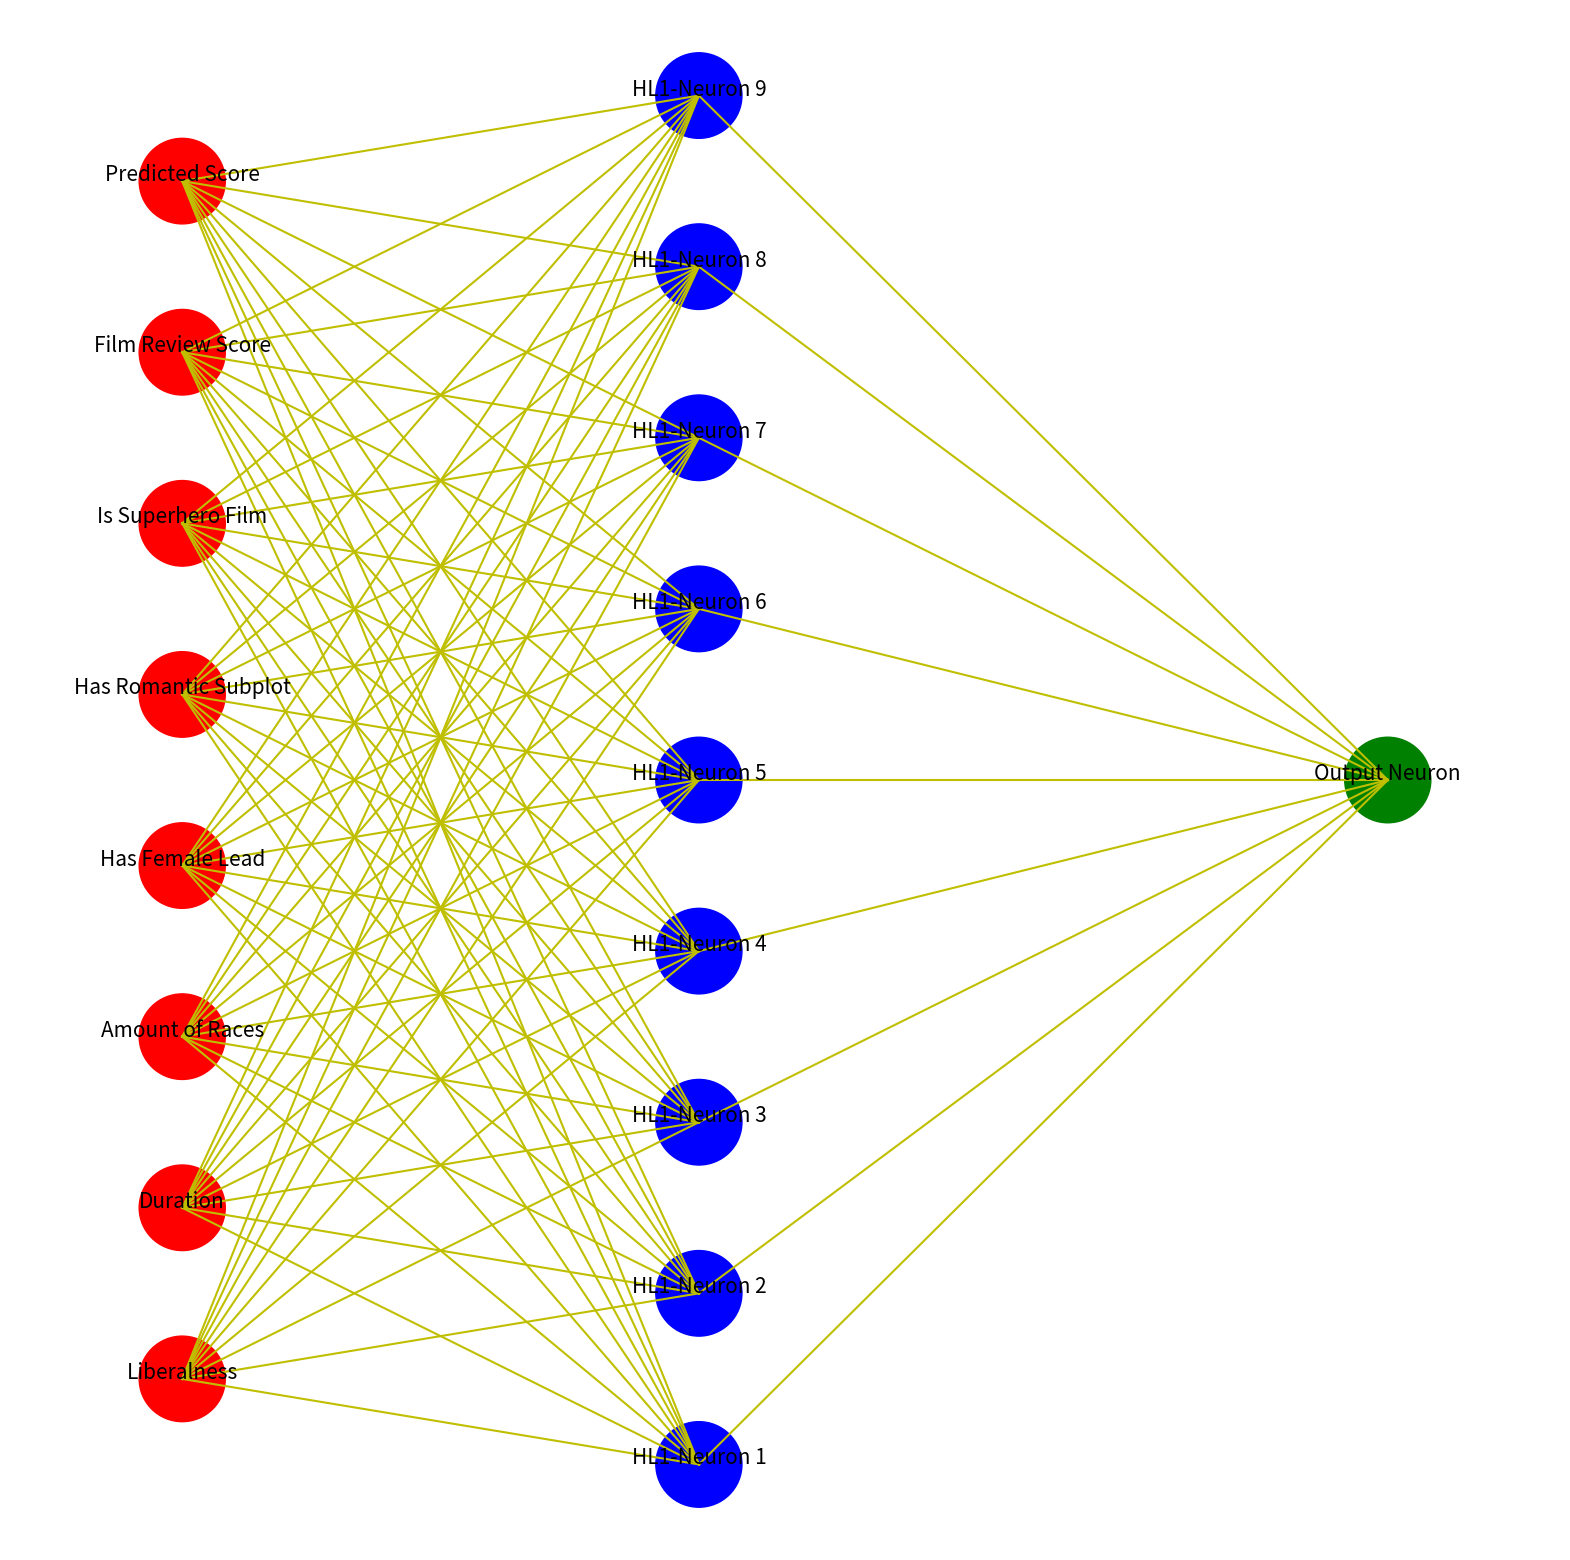

Write Python code to recreate this figure.
from matplotlib.pyplot import Circle, subplots
from matplotlib.lines import Line2D
from math import floor
from numpy import exp
from numpy.random import randn
from pandas import DataFrame
# seed(0)
"""MLP Pandas"""


class MLP:
    def __init__(self, X, y):
        # Define Hypers
        """
        These dictate the structure of the ANN
        """
        self.X = X
        self.y = y
        self.input_nodes = X.shape[1]
        self.hidden_nodes = X.shape[1] + 1
        self.output_nodes = 1
        self.learning_rate = 1  # Dictates weight adjustment
        self.iterations = 500
        self.output_neuron = ["Output Neuron"]  # Just a final column label

        # Generate weights
        """
        Take random samples from the standard normal
        distribution
        """
        self.weights_1 = DataFrame(
            randn(self.input_nodes, self.hidden_nodes),
            index=X.columns,
            columns=("Input Synapses " + str(i + 1)
                     for i in range(X.shape[1] + 1)))
        self.weights_2 = DataFrame(
            randn(self.hidden_nodes, self.output_nodes),
            index=("HL1-Neuron " + str(i + 1)
                   for i in range(self.weights_1.shape[1])),
            columns=["Output Synapses"])
        self.output_neuron = ["Output Neuron"]

    def sigmoid_activation(self, neurons):
        # Activation for the input, basically 1/(1 + e^-x)
        return 1 / (1 + exp(-neurons))

    def forward_prop(self):
        # Forward Propagation
        """
        1. Matrix multiply dimensional inputs for sample 1 and weights 1
        2. Apply the sigmoid activation to (1.)
        3. Matrix multiply (2.) by weights 2
        4. Apply the sigmoid activation to (3.)
        """

        # Initialize the Hidden Layer
        self.input_dot_weights_1 = self.X.dot(self.weights_1)
        self.input_dot_weights_1.columns = self.weights_2.index

        # Perform the activation
        self.activity_2 = self.sigmoid_activation(self.input_dot_weights_1)

        # Generate the output
        self.activity_2_dot_weights_2 = self.activity_2.dot(self.weights_2)
        self.activity_2_dot_weights_2.columns = self.output_neuron
        self.predicted_output = self.sigmoid_activation(
            self.activity_2_dot_weights_2)

    def sigmoid_activation_prime(self, neurons):
        # Derivative of the sigmoid function above - Power rule & Chain rule
        # Essentially e^-x/(1+e^-x)^2
        return exp(-neurons) / (1 + exp(-neurons))**2

    def backward_prop(self):
        # Backward Propagation - Gradient Descent - Cost Function Prime
        """
        1. How wrong are the predictions?  Work backwards.
        2. Define a cost_fxn to obtain error - Pretty much everything above
            - Sum of squares error (SSE) is used and multiplied by 0.5
            - SSE = sum(0.5 * (y - predicted_output)**2)
            - Expanding the SSE equation yields:
                SSE = sum(0.5 * (y - sigmoid_activation(
                    dot(sigmoid_activation(dot(X, weights_1)),
                    weights_2)))^2)
        2. Calculate the derivative of the sigmoid function
        3. Use the chain rule to solve for the d_SSE_d_weights 1 & 2
        4. Adjust the weights
        """

        # How much was missed?
        self.miss_amount = self.predicted_output.values - self.y

        # Perform the sigmoid_activation_prime function on the output layer
        # (moving backwards)
        self.sigmoid_prime_3 = self.sigmoid_activation_prime(
            self.activity_2_dot_weights_2)

        # Calculate Delta 3
        self.delta_3 = self.miss_amount * self.sigmoid_prime_3.values

        # Calculate the gradients for weights_2
        self.d_SSE_d_weights_2 = self.activity_2.T.dot(self.delta_3)

        # Perform the sigmoid_activation_prime on the hidden layer
        self.sigmoid_prime_2 = self.sigmoid_activation_prime(
            self.input_dot_weights_1)

        # Calculate Delta 2
        self.delta_2 = (self.delta_3.dot(
            self.weights_2.T.values)).values * self.sigmoid_prime_2

        # Calculate the gradients for weights_1
        self.d_SSE_d_weights_1 = self.X.T.dot(self.delta_2)

    def mlp_train(self):
        # Training the model
        """
        1. Take everything learned from above and simply iterate
        1. By adjusting the weights with -=, error is minimized
        for every iteration
        2. Optionally, a stop condition may be added but this model
        will run for the amount of iterations provided
        """
        for i in range(self.iterations):
            # Simply go back and forth
            self.forward_prop()
            self.backward_prop()

            # Minimize error by updating weights
            self.weights_2 -= self.d_SSE_d_weights_2.values * \
                self.learning_rate
            self.weights_1 -= self.d_SSE_d_weights_1.values * \
                self.learning_rate

    def plot_input(self):
        # Input Layer
        self.x_input = [0.1 for i in range(1, self.X.shape[1] + 1)]
        self.y_input = [0.1 + i * 0.1 for i in range(1, self.X.shape[1] + 1)]
        self.circles_input = (Circle((x, y), 0.025, color='r')
                              for x, y in zip(self.x_input, self.y_input))
        self.labels_input = [
            self.ax.annotate(col, xy=(x, y), fontsize=15, ha="center")
            for x, y, col in zip(self.x_input, self.y_input, self.X.columns)
        ]

    def plot_hidden(self):
        # Hidden Layer
        self.x_hidden = [0.4 for i in range(1, self.X.shape[1] + 2)]
        self.y_hidden = [0.05 + i * 0.1 for i in range(1, self.X.shape[1] + 2)]
        self.circles_hidden = (Circle((x, y), 0.025, color='b')
                               for x, y in zip(self.x_hidden, self.y_hidden))
        self.labels_hidden = [
            self.ax.annotate(
                "HL1-Neuron " + str(i), xy=(x, y), fontsize=15, ha="center")
            for x, y, i in zip(self.x_hidden, self.y_hidden,
                               range(1, self.X.shape[1] + 2))
        ]

    def plot_output(self):
        # Output Layer
        self.hidden_mode = floor(len(self.y_hidden) / 2)
        self.x_out = 0.8
        self.y_out = self.y_hidden[self.hidden_mode]
        self.output_circle = Circle((self.x_out, self.y_out), 0.025, color='g')
        self.label_output = self.ax.annotate(
            "Output Neuron",
            xy=(self.x_out, self.y_out),
            fontsize=15,
            ha="center")

    def plot_circles(self):
        # Plot all circles
        for input_circle in self.circles_input:
            self.ax.add_artist(input_circle)
        for hl_circle in self.circles_hidden:
            self.ax.add_artist(hl_circle)
        self.ax.add_artist(self.output_circle)

    def plot_synapses(self):
        # Synapses
        self.input_synapses = ((y1, y2) for y2 in self.y_hidden
                               for y1 in self.y_input)
        self.output_synapses = ((y, self.y_out) for y in self.y_hidden)

        # Plot all synapses
        for syn in self.input_synapses:
            self.ax.add_line(Line2D((0.1, 0.4), syn, color='y'))
        for syn in self.output_synapses:
            self.ax.add_line(Line2D((0.4, 0.8), syn, color='y'))

    def plot_mlp(self):
        # Graph the neural network
        """
        Plot each layer separately
        """
        self.fig, self.ax = subplots(figsize=(20, 20))
        self.ax.axis("off")
        self.ax.set_xlim((0, 0.9))
        self.ax.set_ylim((0.1, 1))
        self.plot_input()
        self.plot_hidden()
        self.plot_output()
        self.plot_circles()
        self.plot_synapses()


# Create Dataset
"""
Use any numerical dataset with a target,
or process categorical data first
"""
films = DataFrame({
    "Liberalness": [3, 5, 7, 10, 10],
    "Duration": [3, 1, 1.5, 2, 2.5],
    "Amount of Races": [1, 3, 2, 5, 7],
    "Has Female Lead": [0, 1, 0, 1, 1],
    "Has Romantic Subplot": [0, 0, 1, 1, 1],
    "Is Superhero Film": [0, 0, 0, 1, 1],
    "Film Review Score": [0, 0.65, 0.72, 0.93, 1]
})
films.index = ("Sample " + str(i + 1) for i in range(films.shape[0]))
X = films  # Tensor
y = DataFrame(X.pop("Film Review Score"))  # Target
mlp = MLP(X, y)
mlp.mlp_train()

# Assign the results back to the original Pandas dataframe
films["Film Review Score"] = mlp.y
films["Predicted Score"] = mlp.predicted_output

# View results
mlp.plot_mlp()
films
